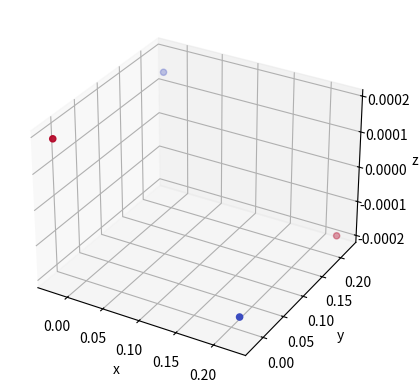

This chart was generated by the following Python code:
# -*- coding: utf-8 -*-

import numpy as np
import matplotlib.pyplot as plt
from mpl_toolkits.mplot3d import Axes3D
import itertools
import scipy.optimize


ke2 = 197 / 137  # eV-nm   Coulomb force charge
alpha = 1.09e3  # eV      parameter of model
rho = 0.0321  # nm      parameter of model
b = 1.0  # eV      regular
c = 0.01  # nm

# Helpful solution to convert itertools combinations to numpy arrays here:
## https://stackoverflow.com/questions/33282369/convert-itertools-array-into-numpy-array
def cp(l):
    return np.fromiter(
        itertools.chain(*itertools.combinations(l, 2)), dtype=int
    ).reshape(-1, 2)


class Cluster:
    def __init__(self, r_na, r_cl):
        """
        Inputs the list of Na and Cl positions. Na has charge +1, Cl has -1.
        The array of ions itself does not change throughout the calculation, and
        neither do the charges. As such, we can just compute the combinations one time
        and refer to it throughout the calculation.
        """
        self.positions = np.concatenate((r_na, r_cl))
        self.charges = np.concatenate(
            [np.ones(r_na.shape[0]), np.full(r_cl.shape[0], -1)]
        )
        self.combs = cp(np.arange(self.charges.size))
        self.chargeprods = (
            self.charges[self.combs][:, 0] * self.charges[self.combs][:, 1]
        )
        self.rij = np.linalg.norm(
            self.positions[self.combs][:, 0] - self.positions[self.combs][:, 1], axis=1
        )

    def Vij(self):
        """Calculate a numpy vector of all of the potentials of the combinations"""
        self.Vij_ = np.zeros_like(self.rij)
        pos = self.chargeprods > 0
        neg = ~pos
        self.Vij_[pos] = ke2 / self.rij[pos] + b * (c / self.rij[pos]) ** 12
        self.Vij_[neg] = (
            -ke2 / self.rij[neg]
            + alpha * np.exp(-self.rij[neg] / rho)
            + b * (c / self.rij[neg]) ** 12
        )
        return self.Vij_

    def V(self):
        """Total potential, which is a sum of the Vij vector"""
        return np.sum(self.Vij())

    def get_vals(self):
        """Positions interpreted as a flat shape"""
        return np.reshape(self.positions, -1)

    def set_vals(self, vals):
        """Inputs flat shape of positions, used by __call__"""
        self.positions = vals.reshape(self.positions.shape)
        self.rij = np.linalg.norm(
            self.positions[self.combs][:, 0] - self.positions[self.combs][:, 1], axis=1
        )

    def __call__(self, vals):
        """Function that  scipy.optimize.minimize will call"""
        self.set_vals(vals)
        return self.V()


a = 0.2

r_na = np.array([[0, 0, 0], [a, a, 0]])
r_cl = np.array([[a, 0, 0], [0, a, 0]])

cluster = Cluster(r_na, r_cl)
vals_init = cluster.get_vals()
print("initial Na positions:\n", r_na)
print("initial Cl positions:\n", r_cl)
print("initial positions flattened shape:\n", vals_init)
print("initial V  :", cluster.V())


res = scipy.optimize.minimize(fun=cluster, x0=vals_init, tol=1e-3, method="BFGS")
cluster.set_vals(
    res.x
)  # For some reason, "minimize" is not updating the class at the last iteration
print("Final optimized cluster positions")
print(cluster.positions)
print("Final potential:", res.fun)


fig = plt.figure()
ax = fig.add_subplot(111, projection="3d")

charges = cluster.charges
x, y, z = cluster.positions[:, 0], cluster.positions[:, 1], cluster.positions[:, 2]
ax.scatter(x, y, z, c=charges, cmap="coolwarm")
ax.set_xlabel("x")
ax.set_ylabel("y")
ax.set_zlabel("z")
plt.show()
